2-way image classification set "cropped" from GitHub (colbytse/MRI-image-classification); label vocabulary: neg, pos.

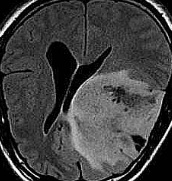
Label: pos

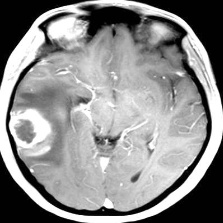
Label: pos

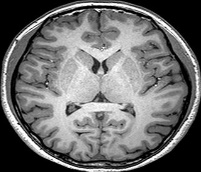
Label: neg

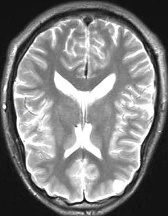
Label: neg

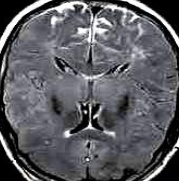
Label: neg

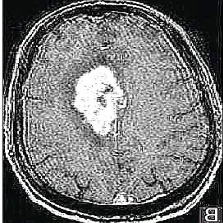
Label: pos
